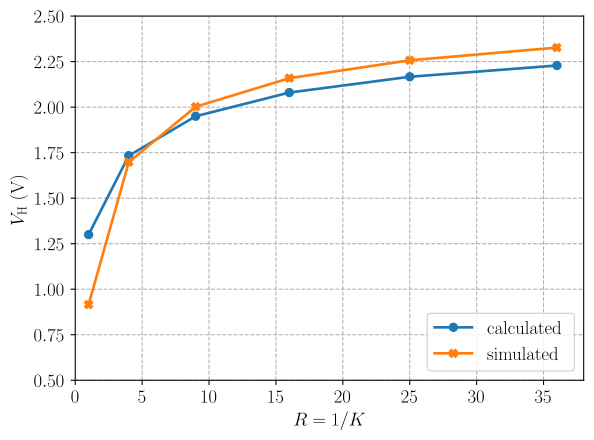

Source data for this figure (header and first rows):
R_vec, VH_vec_calc, VH_vec_sim
1.000000000000000000e+00, 1.299999999999999822e+00, 9.160000000000000364e-01
4.000000000000000000e+00, 1.733333333333333171e+00, 1.697999999999999954e+00
9.000000000000000000e+00, 1.949999999999999734e+00, 2.001999999999999780e+00
1.600000000000000000e+01, 2.079999999999999627e+00, 2.158999999999999808e+00
2.500000000000000000e+01, 2.166666666666666519e+00, 2.257000000000000117e+00
3.600000000000000000e+01, 2.228571428571428203e+00, 2.326999999999999957e+00
